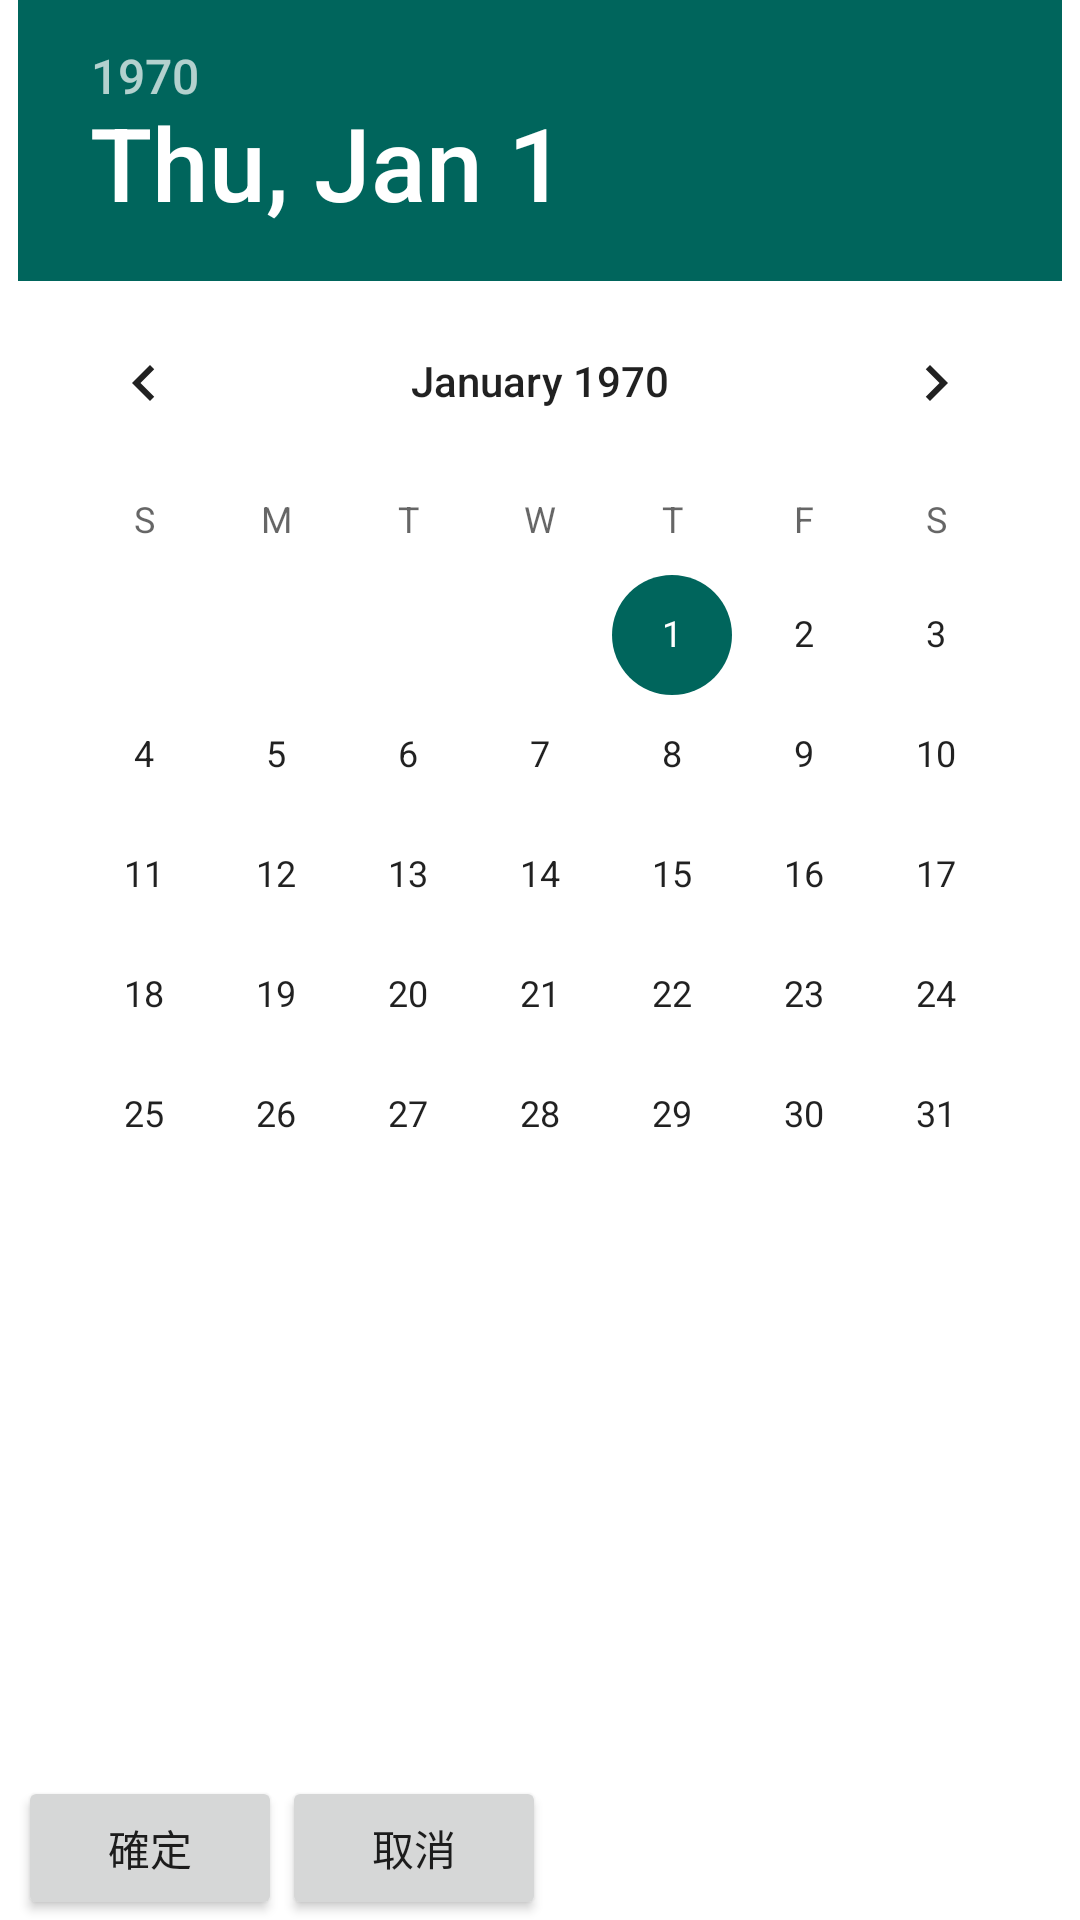

Layout XML and referenced resources for this Android screen:
<!-- AndroidManifest.xml: application theme Theme.SupportCenter_01 -->
<!-- res/layout/date_picker.xml -->
<?xml version="1.0" encoding="utf-8"?>
<androidx.constraintlayout.widget.ConstraintLayout xmlns:android="http://schemas.android.com/apk/res/android"
    xmlns:app="http://schemas.android.com/apk/res-auto"
    android:layout_width="match_parent"
    android:layout_height="match_parent">

    <DatePicker
        android:id="@+id/date_picker"
        android:layout_width="wrap_content"
        android:layout_height="wrap_content"
        android:startYear="2020"
        android:endYear="2150"
        app:layout_constraintEnd_toEndOf="parent"
        app:layout_constraintStart_toStartOf="parent"
        app:layout_constraintTop_toTopOf="parent" />

    <Button
        android:id="@+id/bt_check"
        android:layout_width="wrap_content"
        android:layout_height="wrap_content"
        android:text="確定"
        app:layout_constraintBottom_toBottomOf="parent"
        app:layout_constraintStart_toStartOf="@+id/date_picker" />

    <Button
        android:id="@+id/bt_check_cancel"
        android:layout_width="wrap_content"
        android:layout_height="wrap_content"
        android:text="取消"
        app:layout_constraintBottom_toBottomOf="parent"
        app:layout_constraintStart_toEndOf="@+id/bt_check" />


</androidx.constraintlayout.widget.ConstraintLayout>
<!-- resources referenced by this layout -->
<resources>
  <style name="Theme.SupportCenter_01" parent="Theme.MaterialComponents.DayNight.DarkActionBar">
          
          <item name="colorPrimary">@color/green_500</item>
          <item name="colorPrimaryVariant">@color/green_700</item>
          <item name="colorOnPrimary">@color/white</item>
          
          <item name="colorSecondary">@color/green_500</item>
          <item name="colorSecondaryVariant">@color/green_700</item>
          <item name="colorOnSecondary">@color/black</item>
          
          <item name="android:statusBarColor">?attr/colorPrimaryVariant</item>
          
      </style>
  <color name="green_500">#00655C</color>
  <color name="green_700">#004740</color>
  <color name="white">#FFFFFFFF</color>
  <color name="black">#FF000000</color>
</resources>
